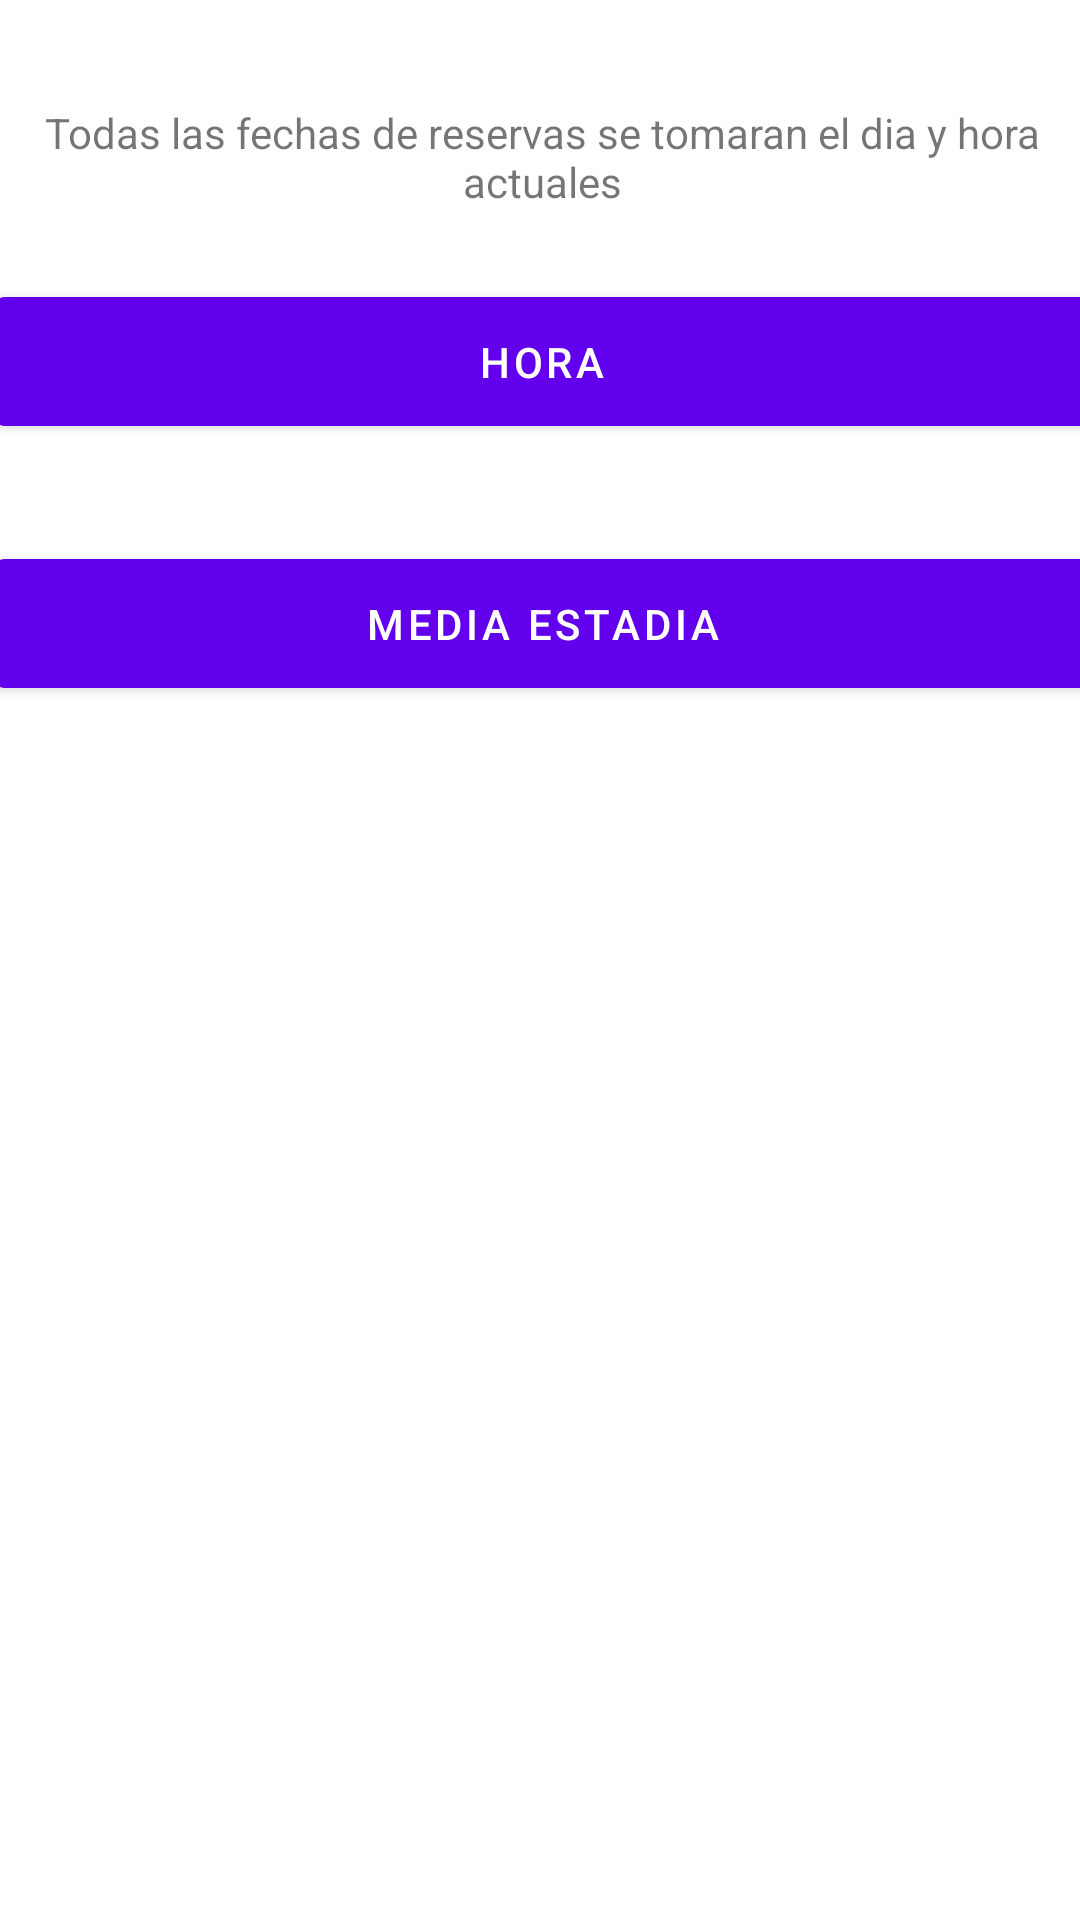

This screen was rendered from an Android layout file. Write that file and the resources it references.
<!-- AndroidManifest.xml: application theme Theme.MyApplication -->
<!-- res/layout/fragment_slideshow.xml -->
<?xml version="1.0" encoding="utf-8"?>
<androidx.constraintlayout.widget.ConstraintLayout xmlns:android="http://schemas.android.com/apk/res/android"
    xmlns:app="http://schemas.android.com/apk/res-auto"
    xmlns:tools="http://schemas.android.com/tools"
    android:layout_width="match_parent"
    android:layout_height="match_parent"
    tools:context=".ui.slideshow.MenuReservaFragment">

    <Button
        android:id="@+id/btnEstadia"
        android:layout_width="366dp"
        android:layout_height="55dp"
        android:layout_marginTop="256dp"
        android:layout_marginBottom="400dp"
        android:text="Estadia"
        app:layout_constraintBottom_toBottomOf="parent"
        app:layout_constraintEnd_toEndOf="parent"
        app:layout_constraintHorizontal_bias="0.511"
        app:layout_constraintStart_toStartOf="parent"
        app:layout_constraintTop_toTopOf="parent"
        app:layout_constraintVertical_bias="0.0" />

    <Button
        android:id="@+id/btnMedia"
        android:layout_width="366dp"
        android:layout_height="55dp"
        android:layout_marginTop="178dp"
        android:text="Media Estadia"
        app:layout_constraintBottom_toBottomOf="parent"
        app:layout_constraintEnd_toEndOf="parent"
        app:layout_constraintHorizontal_bias="0.466"
        app:layout_constraintStart_toStartOf="parent"
        app:layout_constraintTop_toTopOf="parent"
        app:layout_constraintVertical_bias="0.006" />

    <Button
        android:id="@+id/btnHora"
        android:layout_width="366dp"
        android:layout_height="55dp"
        android:text="Hora"
        app:layout_constraintBottom_toBottomOf="parent"
        app:layout_constraintEnd_toEndOf="parent"
        app:layout_constraintHorizontal_bias="0.466"
        app:layout_constraintStart_toStartOf="parent"
        app:layout_constraintTop_toTopOf="parent"
        app:layout_constraintVertical_bias="0.159" />

    <TextView
        android:id="@+id/text_slideshow"
        android:layout_width="368dp"
        android:layout_height="32dp"
        android:textAlignment="center"
        android:text="Todas las fechas de reservas se tomaran el dia y hora actuales"
        app:layout_constraintBottom_toBottomOf="parent"
        app:layout_constraintEnd_toEndOf="parent"
        app:layout_constraintHorizontal_bias="0.478"
        app:layout_constraintStart_toStartOf="parent"
        app:layout_constraintTop_toTopOf="parent"
        app:layout_constraintVertical_bias="0.057" />

</androidx.constraintlayout.widget.ConstraintLayout>
<!-- resources referenced by this layout -->
<resources>
  <style name="Theme.MyApplication" parent="Theme.MaterialComponents.DayNight.DarkActionBar">
          
          <item name="colorPrimary">@color/purple_500</item>
          <item name="colorPrimaryVariant">@color/purple_700</item>
          <item name="colorOnPrimary">@color/white</item>
          
          <item name="colorSecondary">@color/teal_200</item>
          <item name="colorSecondaryVariant">@color/teal_700</item>
          <item name="colorOnSecondary">@color/black</item>
          
          <item name="android:statusBarColor" tools:targetApi="l">?attr/colorPrimaryVariant</item>
          
      </style>
  <color name="purple_500">#FF6200EE</color>
  <color name="purple_700">#FF3700B3</color>
  <color name="white">#FFFFFFFF</color>
  <color name="teal_200">#FF03DAC5</color>
  <color name="teal_700">#FF018786</color>
  <color name="black">#FF000000</color>
</resources>
